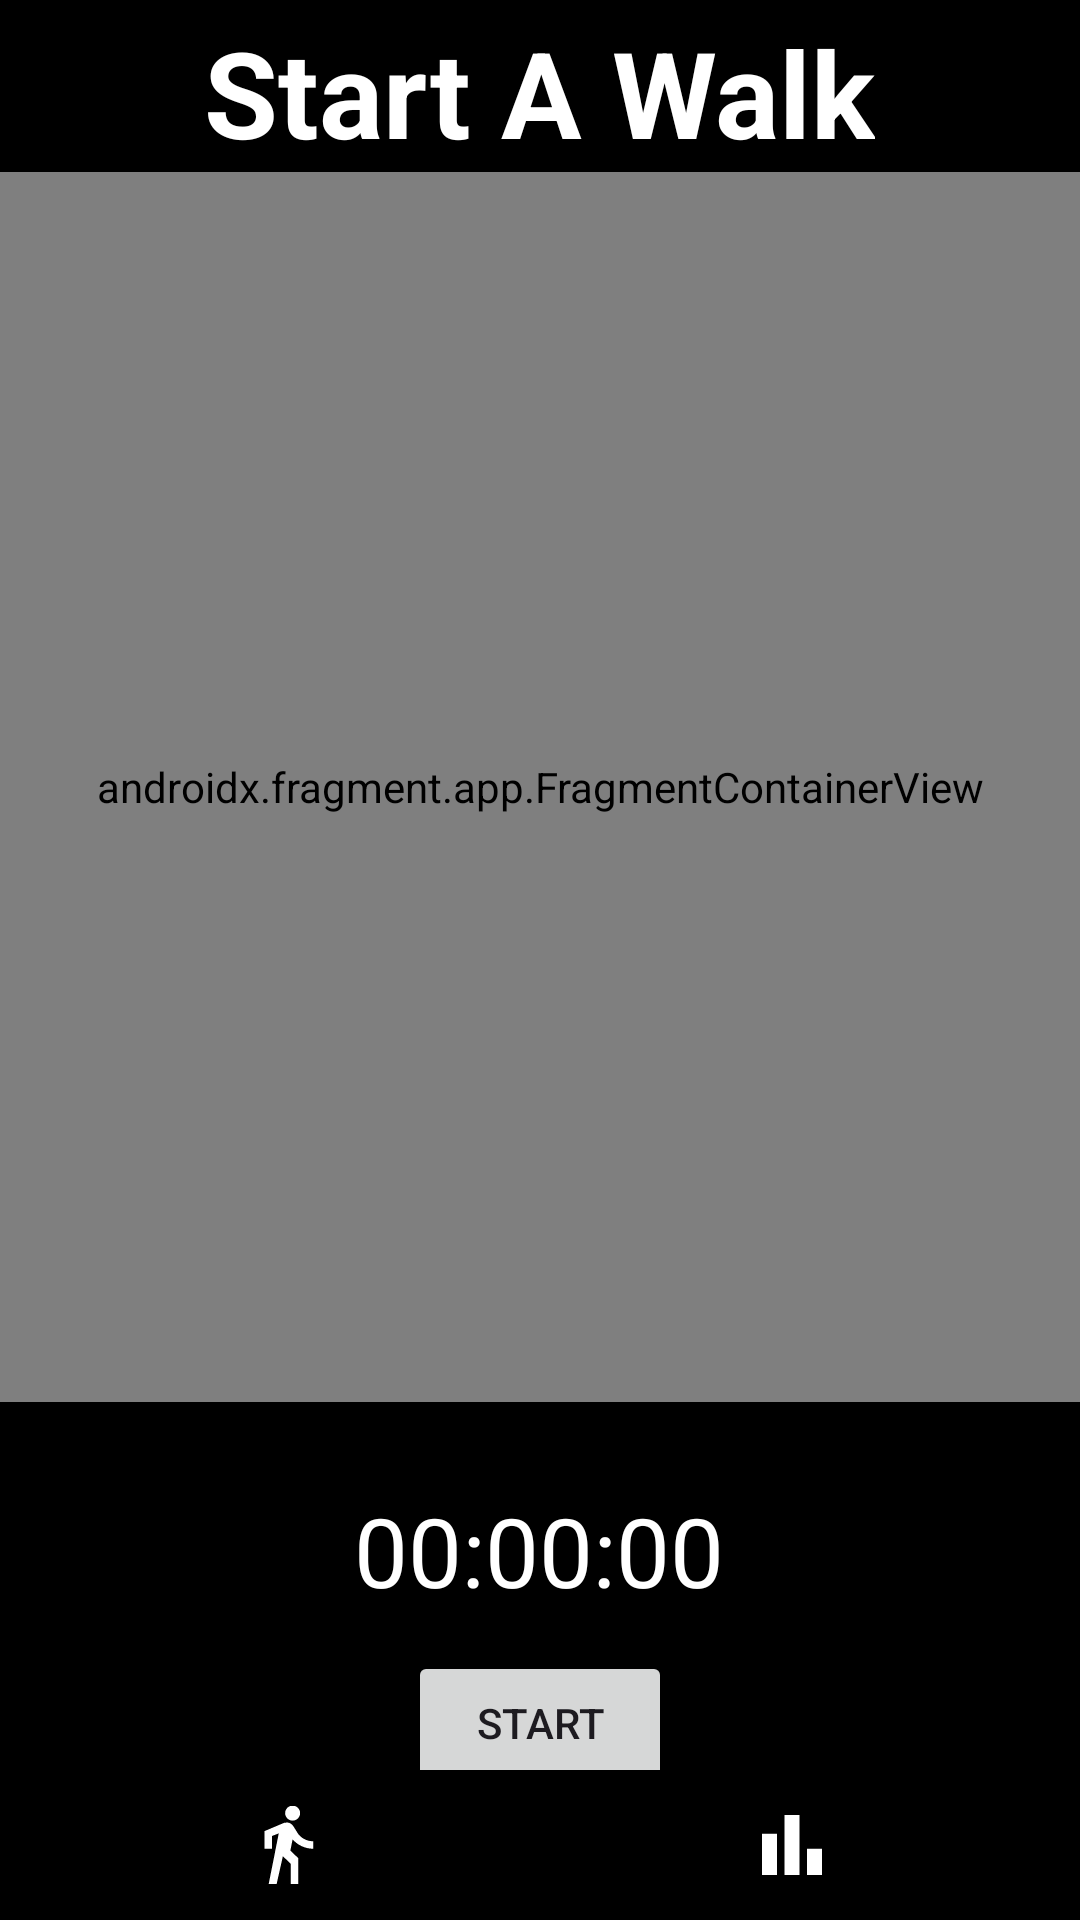

Write the Android layout XML for this screen, with the resource values it uses.
<!-- AndroidManifest.xml: application theme Theme.FitnessApp -->
<!-- res/layout/activity_walking.xml -->
<?xml version="1.0" encoding="utf-8"?>
<androidx.constraintlayout.widget.ConstraintLayout xmlns:android="http://schemas.android.com/apk/res/android"
    xmlns:app="http://schemas.android.com/apk/res-auto"
    xmlns:tools="http://schemas.android.com/tools"
    android:id="@+id/main"
    android:layout_width="match_parent"
    android:layout_height="match_parent"
    android:background="@color/black"
    tools:context=".WorkoutActivity">

    <TextView
        android:id="@+id/textView"
        android:textColor="@color/white"
        android:layout_width="wrap_content"
        android:layout_height="wrap_content"
        android:layout_marginTop="4dp"
        android:text="Start A Walk"
        android:textSize="40sp"
        android:textStyle="bold"
        app:layout_constraintEnd_toEndOf="parent"
        app:layout_constraintHorizontal_bias="0.498"
        app:layout_constraintStart_toStartOf="parent"
        app:layout_constraintTop_toTopOf="parent" />

    <ImageView
        android:id="@+id/imgBack"
        android:layout_width="47dp"
        android:layout_height="59dp"
        android:src="@drawable/baseline_arrow_back_24"
        app:layout_constraintStart_toStartOf="parent"
        app:layout_constraintTop_toTopOf="parent" />

    <androidx.fragment.app.FragmentContainerView
        android:id="@+id/mapWalk"
        android:name="com.google.android.gms.maps.SupportMapFragment"
        android:layout_width="match_parent"
        android:layout_height="410dp"
        app:layout_constraintTop_toBottomOf="@+id/textView"
        tools:context=".WalkingActivity"
        tools:layout_editor_absoluteX="0dp" />

    <TextView
        android:id="@+id/textTimerWalk"
        android:layout_width="wrap_content"
        android:layout_height="wrap_content"
        android:layout_marginTop="28dp"
        android:text="00:00:00"
        android:textSize="32dp"
        android:textColor="@color/white"
        app:layout_constraintEnd_toEndOf="parent"
        app:layout_constraintHorizontal_bias="0.498"
        app:layout_constraintStart_toStartOf="parent"
        app:layout_constraintTop_toBottomOf="@+id/mapWalk" />


    <LinearLayout
        android:layout_width="match_parent"
        android:layout_height="wrap_content"
        app:layout_constraintTop_toBottomOf="@+id/textTimerWalk"
        tools:layout_editor_absoluteX="0dp"
        android:gravity="center">

        <Button
            android:id="@+id/btnToggleWalk"
            android:layout_width="wrap_content"
            android:layout_height="wrap_content"
            android:layout_marginTop="8dp"

            android:text="Start"
            app:layout_constraintEnd_toEndOf="parent"
            app:layout_constraintHorizontal_bias="0.498"
            app:layout_constraintStart_toStartOf="parent"
            app:layout_constraintTop_toBottomOf="@+id/textTimer" />

        <Button
            android:id="@+id/btnFinishWalk"
            android:layout_width="wrap_content"
            android:layout_height="wrap_content"
            android:layout_marginTop="8dp"
            android:layout_marginLeft="32dp"
            android:text="Finish"
            android:visibility="gone"
            app:layout_constraintEnd_toEndOf="parent"
            app:layout_constraintHorizontal_bias="0.498"
            app:layout_constraintStart_toStartOf="parent"
            app:layout_constraintTop_toBottomOf="@+id/btnToggleWalk" />


    </LinearLayout>

    <ImageView
        android:id="@+id/imgCancelWalk"
        android:layout_width="47dp"
        android:layout_height="59dp"
        android:layout_marginTop="4dp"
        android:layout_marginEnd="4dp"
        android:title="Cancel Walk"
        android:visibility="invisible"
        app:layout_constraintEnd_toEndOf="parent"
        app:layout_constraintTop_toTopOf="parent"
        app:showAsAction="always"
        app:srcCompat="@drawable/baseline_close_24" />

    <com.google.android.material.bottomnavigation.BottomNavigationView
        android:id="@+id/bottomNavigation"
        android:layout_width="match_parent"
        android:layout_height="50dp"
        android:layout_alignParentBottom="true"
        android:elevation="2dp"
        app:itemIconSize="30dp"
        app:backgroundTint="@color/black"
        app:itemIconTint="@color/white"
        app:itemRippleColor="@android:color/transparent"
        app:labelVisibilityMode="unlabeled"
        app:layout_constraintBottom_toBottomOf="parent"
        app:layout_constraintTop_toTopOf="parent"
        app:layout_constraintVertical_bias="1.0"
        app:menu="@menu/bottom_walk_menu"
        tools:layout_editor_absoluteX="0dp" />


</androidx.constraintlayout.widget.ConstraintLayout>
<!-- resources referenced by this layout -->
<resources>
  <color name="black">#FF000000</color>
  <color name="white">#FFFFFFFF</color>
  <style name="Theme.FitnessApp" parent="Base.Theme.FitnessApp" />
  <style name="Base.Theme.FitnessApp" parent="Theme.Material3.DayNight.NoActionBar">
          
          
      </style>
</resources>
